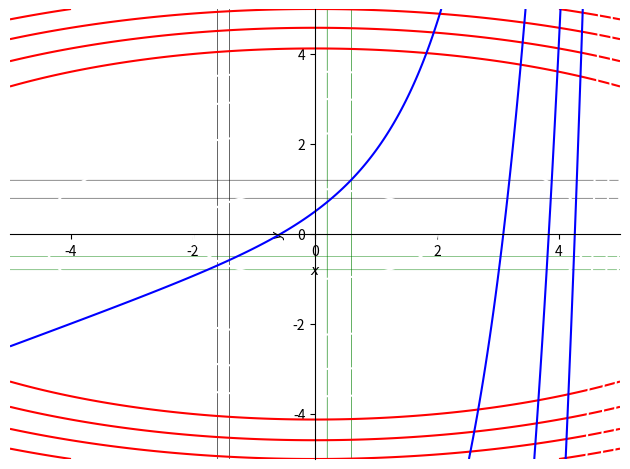

Write the Python code that produced this figure. (Note: this script raises an exception after producing the figure.)
import matplotlib.pyplot as plt
import numpy as np
from sympy import *
import math


#Построение графика
x,y = var('x,y')
plot1 = plot_implicit(Eq(x ** 2 / 4 + y ** 2, 1),show=False, line_color="r",adaptive = False)
plot2 = plot_implicit(Eq(2*y - exp(x) - x, 0),show=False,adaptive = False)
axr1 = plot_implicit(Eq(x,0.6),show=False,line_color='green')
axl1 = plot_implicit(Eq(x,0.2),show=False,line_color='green')
ayh1 = plot_implicit(Eq(y+0.000001*x,1.2),show=False,line_color='black')
ayl1 = plot_implicit(Eq(y+0.000001*x,0.8),show=False,line_color='black')
axr2 = plot_implicit(Eq(x,-1.4),show=False,line_color='black')
axl2 = plot_implicit(Eq(x,-1.6),show=False,line_color='black')
ayl2 = plot_implicit(Eq(y+0.000001*x,-0.8),show=False,line_color='green')
ayh2 = plot_implicit(Eq(y+0.000001*x,-0.5),show=False,line_color='green')
plot1.append(plot2[0])
plot1.append(axr1[0])
plot1.append(axl1[0])
plot1.append(ayh1[0])
plot1.append(ayl1[0])
plot1.append(axr2[0])
plot1.append(axl2[0])
plot1.append(ayh2[0])
plot1.append(ayl2[0])
plot1.show()

def det(a,b,c,d):
    return a*d-b*c
print("Метод Ньютона\n")
e = float(input("Введите точность:\n"))
k = int(input("Введите колличество решений:\n"))

for number in range(k):
    xl0 = float(input("Левая граница x:\n"))
    xr0 = float(input("Правая граница x:\n"))
    yl0 = float(input("Левая граница y:\n"))
    yr0 = float(input("Правая граница y:\n"))
    xseed = float((xl0 + xr0) / 2)
    yseed = float((yl0 + yr0) / 2)
    x = Symbol('x')
    y = Symbol('y')
    f1 = ((x**2)/4) + y**2 -1
    f2 = 2*y - exp(x) - x
    f1dx = simplify(f1.diff(x))
    f1dy = simplify(f1.diff(y))
    f2dx = simplify(f2.diff(x))
    f2dy = simplify(f2.diff(y))
    count = 0
    #print("| k  |   x1   |   x2   |   f1   |   f2   | f1dx1 | f2dx1 | f1dx2 | f2dx2 | detA1 | detA2 | detJ |")

    while True:
        #print("|{:d}|   {:.6f}   |   {:.6f}   |   {:.6f}   |   {:.6f}  | {:.6f} | {:.6f} | {:.6f} | {:.6f} | {:.6f} | {:.6f} | {:.6f} |".format(count, xseed, yseed, f1.subs([(x, xseed), (y, yseed)]), f2.subs([(x, xseed), (y, yseed)]),f1dx.subs([(x, xseed), (y, yseed)]), f2dx.subs([(x, xseed), (y, yseed)]),f1dy.subs([(x, xseed), (y, yseed)]), f2dy.subs([(x, xseed), (y, yseed)]),det(f1.subs([(x, xseed), (y, yseed)]), f1dy.subs([(x, xseed), (y, yseed)]),f2.subs([(x, xseed), (y, yseed)]), f2dy.subs([(x, xseed), (y, yseed)])),det(f1dx.subs([(x, xseed), (y, yseed)]), f1.subs([(x, xseed), (y, yseed)]),f2dx.subs([(x, xseed), (y, yseed)]), f2.subs([(x, xseed), (y, yseed)])),det(f1dx.subs([(x, xseed), (y, yseed)]), f1dy.subs([(x, xseed), (y, yseed)]),f2dx.subs([(x, xseed), (y, yseed)]), f2dy.subs([(x, xseed), (y, yseed)]))))
        xseedn = xseed - det(f1.subs([(x,xseed),(y,yseed)]),f1dy.subs([(x,xseed),(y,yseed)]),f2.subs([(x,xseed),(y,yseed)]),f2dy.subs([(x,xseed),(y,yseed)]))/det(f1dx.subs([(x,xseed),(y,yseed)]),f1dy.subs([(x,xseed),(y,yseed)]),f2dx.subs([(x,xseed),(y,yseed)]),f2dy.subs([(x,xseed),(y,yseed)]))
        yseedn = yseed - det(f1dx.subs([(x,xseed),(y,yseed)]),f1.subs([(x,xseed),(y,yseed)]),f2dx.subs([(x,xseed),(y,yseed)]),f2.subs([(x,xseed),(y,yseed)]))/det(f1dx.subs([(x,xseed),(y,yseed)]),f1dy.subs([(x,xseed),(y,yseed)]),f2dx.subs([(x,xseed),(y,yseed)]),f2dy.subs([(x,xseed),(y,yseed)]))
        #print("|{:d}|   {:.6f}   |   {:.6f}   |   {:.6f}   |   {:.6f}  | {:.6f} | {:.6f} | {:.6f} | {:.6f} | {:.6f} | {:.6f} | {:.6f} |".format(count,))
        if (max(abs(xseed - xseedn),abs(yseed - yseedn)) < e):
            break
        xseed = xseedn
        yseed = yseedn
        count = count + 1
    if(xseedn > 0 and yseedn > 0):
        print("Ответ: x1 = {:f} x2 = {:f}, число итераций = {:d}" .format(xseedn,yseedn,count))
        break

x = Symbol('x')
y = Symbol('y')
print("Метод простых итерации:\n")
e = float(input("Введите точность:\n"))
phi1 =  x**2/4*(-0.1) + y**2*(-0.1) - (-0.1) + 2*y*(0.1)-exp(x)*(0.1)-x*(0.1)+x         #    2*sqrt(1-y**2)                  sqrt(16-y**2) 2*sqrt(1-y**2)        log(2*y-x)
phi2 =  x**2/4*(-0.1) + y**2*(-0.1) - (-0.1) + 2*y*(-0.2)-exp(x)*(-0.2)-x*(-0.2)+y      #   (exp(x) + x)/2                 log(x + 4) (exp(x) + x)/2

ph1dx = simplify(phi1.diff(x))
ph1dy = simplify(phi1.diff(y))
ph2dx = simplify(phi2.diff(x))
ph2dy = simplify(phi2.diff(y))



sum1 = 0
max1 = abs(ph1dx.subs([(x,xl0+0.0001), (y,yl0+0.0001)])) + abs(ph1dy.subs([(x,xl0+0.0001 ), (y,yl0+0.0001)]))


for i in np.arange(xl0,xr0,0.01):
    for j in np.arange(yl0,yr0,0.01):
        sum1 = abs(ph1dx.subs([(x, i), (y,j)])) + abs(ph1dy.subs([(x, i), (y,j)]))
        if (sum1 > max1):
            max1 = sum1
        sum1 = 0
    if (max1 > 1):
        print("Процесс расходится")
        break

max2 = abs(ph2dx.subs([(x,xl0+0.0001), (y,yl0+0.0001)])) + abs(ph2dy.subs([(x,xl0+0.0001 ), (y,yl0+0.0001)]))
for i in np.arange(xl0,xr0,0.01):
    for j in np.arange(yl0,yr0,0.01):
        sum1 = abs(ph2dx.subs([(x, i), (y,j)])) + abs(ph2dy.subs([(x, i), (y,j)]))
        if (sum1 > max2):
            max2 = sum1
        sum1 = 0
    if (max2 > 1):
        print("Процесс расходится")
        break

q = max(max1,max2)
xseed = (xl0+xr0)/2
yseed = (yl0+yr0)/2
count = 0
while True:
    xseedn = phi1.subs([(x,xseed),(y,yseed)])
    yseedn = phi2.subs([(x,xseed),(y,yseed)])
    count = count + 1
    if (q*max(abs(xseedn - xseed), abs(yseed - yseedn))/(1-q) < e):
        print("Полученное приближение: x1 = {:.6f} x2 = {:.6f} число итераций = {:d}" .format(xseedn, yseedn, count))
        break
    xseed = float(xseedn)
    yseed = float(yseedn)
